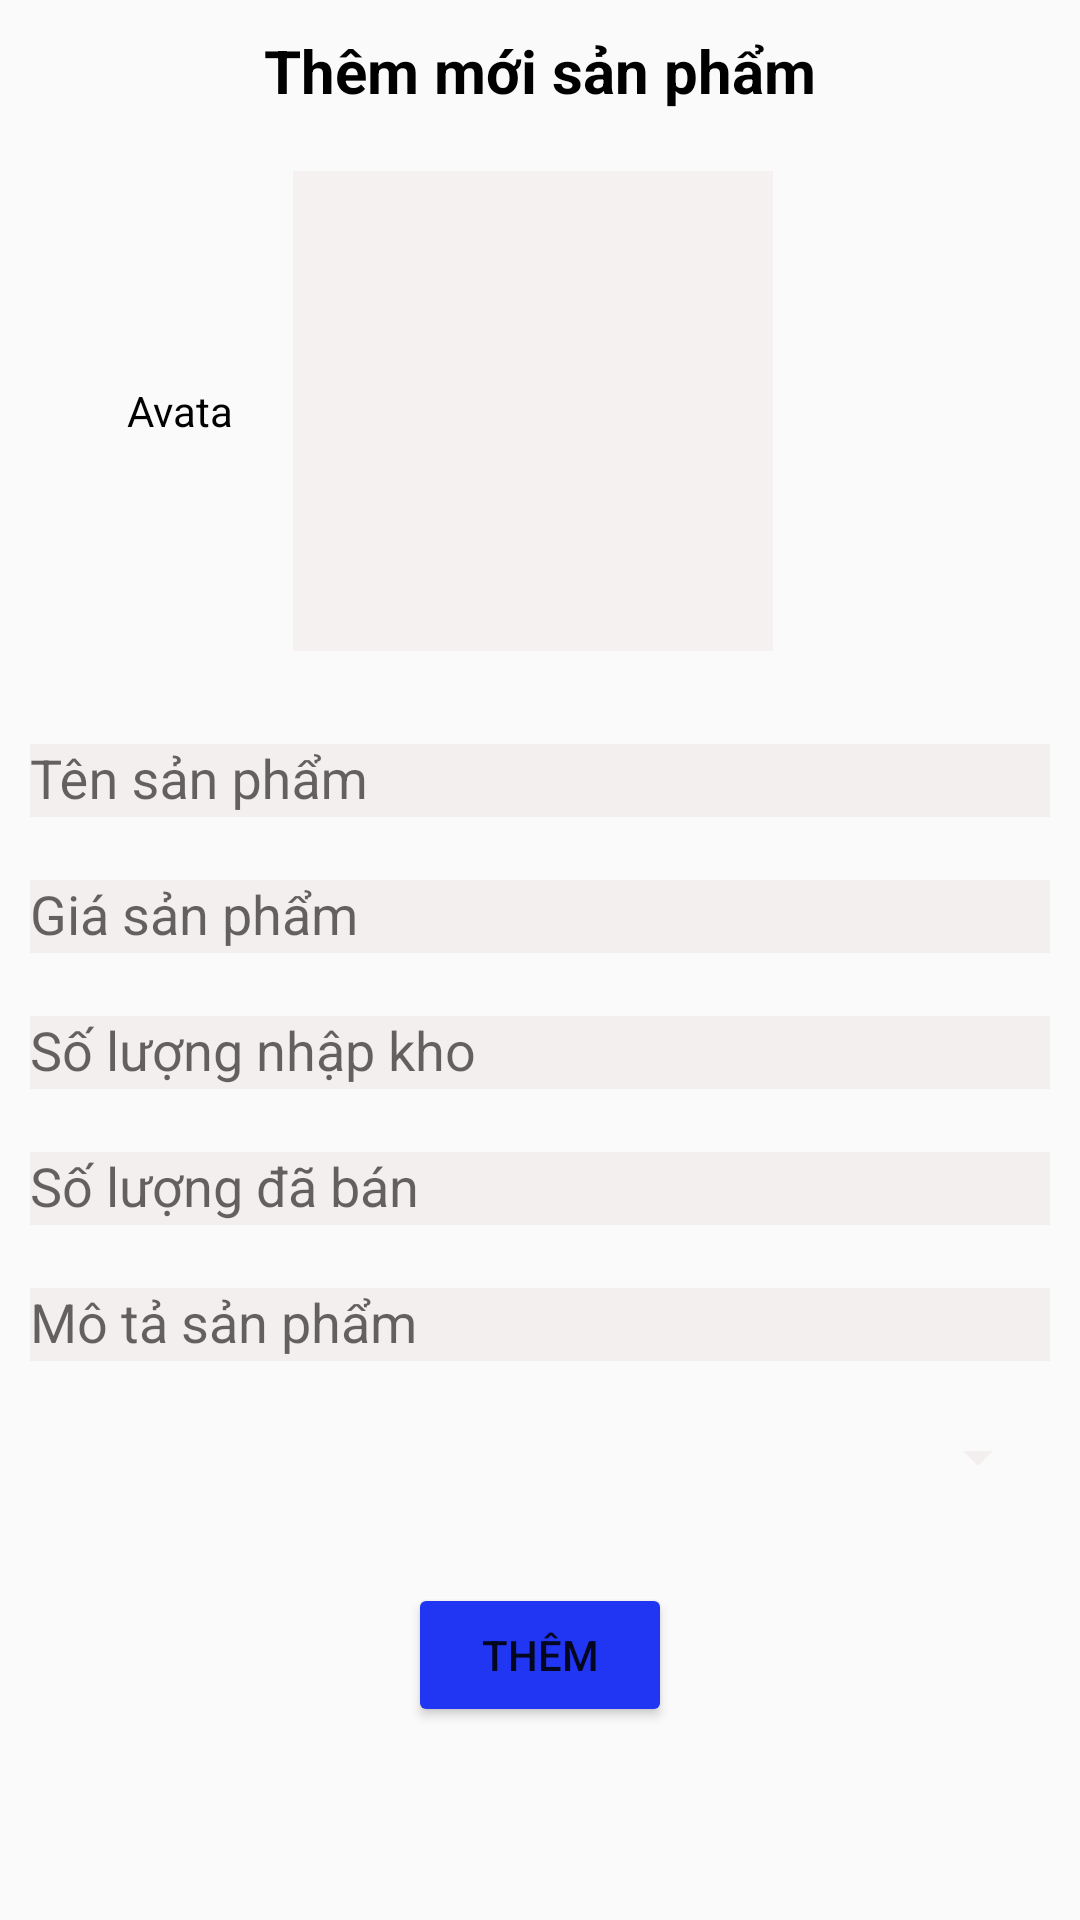

Layout XML and referenced resources for this Android screen:
<!-- AndroidManifest.xml: application theme Theme.UngdungBanXedap -->
<!-- res/layout/dialog_add_product.xml -->
<?xml version="1.0" encoding="utf-8"?>
<LinearLayout xmlns:android="http://schemas.android.com/apk/res/android"
    android:layout_width="match_parent"
    android:layout_height="match_parent"
    android:orientation="vertical">

    <ScrollView
        android:layout_width="match_parent"
        android:layout_height="match_parent">
        <LinearLayout
            android:orientation="vertical"
            android:layout_width="match_parent"
            android:layout_height="match_parent">
            <TextView
                android:layout_width="match_parent"
                android:layout_height="wrap_content"
                android:layout_margin="10dp"
                android:gravity="center"
                android:text="Thêm mới sản phẩm"
                android:textColor="@color/black"
                android:textStyle="bold"
                android:textSize="20dp" />
            <LinearLayout
                android:orientation="horizontal"
                android:gravity="center"
                android:layout_width="match_parent"
                android:layout_height="wrap_content">
                <TextView
                    android:layout_width="wrap_content"
                    android:layout_height="wrap_content"
                    android:text="Avata"
                    android:textColor="@color/black"
                    android:layout_marginRight="20dp"/>
                <ImageView
                    android:id="@+id/img_up_avatar_product"
                    android:layout_gravity="center"
                    android:layout_marginBottom="10dp"
                    android:background="#F6F1F1"
                    android:layout_marginTop="10dp"
                    android:layout_width="160dp"
                    android:layout_height="160dp"/>
                <ImageView
                    android:id="@+id/add_img_product"
                    android:layout_gravity="center"
                    android:layout_marginLeft="20dp"
                    android:src="@drawable/img_9"
                    android:layout_width="40dp"
                    android:layout_height="40dp"
                    />
            </LinearLayout>

            <com.google.android.material.textfield.TextInputLayout
                android:layout_width="match_parent"
                android:layout_margin="10dp"
                android:layout_height="wrap_content">
                <com.google.android.material.textfield.TextInputEditText
                    android:id="@+id/ed_add_nameProduct"
                    android:layout_width="match_parent"
                    android:background="#F4EFEF"
                    android:layout_height="wrap_content"
                    android:hint="Tên sản phẩm"/>
            </com.google.android.material.textfield.TextInputLayout>
            <com.google.android.material.textfield.TextInputLayout
                android:layout_width="match_parent"
                android:layout_marginLeft="10dp"
                android:layout_marginRight="10dp"
                android:layout_height="wrap_content">
                <com.google.android.material.textfield.TextInputEditText
                    android:id="@+id/ed_add_priceProduct"
                    android:layout_width="match_parent"
                    android:layout_height="wrap_content"
                    android:background="#F4EFEF"
                    android:hint="Giá sản phẩm"/>
            </com.google.android.material.textfield.TextInputLayout>
            <com.google.android.material.textfield.TextInputLayout
                android:layout_width="match_parent"
                android:layout_margin="10dp"
                android:layout_height="wrap_content">
                <com.google.android.material.textfield.TextInputEditText
                    android:id="@+id/ed_add_stockProduct"
                    android:layout_width="match_parent"
                    android:layout_height="wrap_content"
                    android:background="#F4EFEF"
                    android:hint="Số lượng nhập kho"/>
            </com.google.android.material.textfield.TextInputLayout>
            <com.google.android.material.textfield.TextInputLayout
                android:layout_width="match_parent"
                android:layout_marginLeft="10dp"
                android:layout_marginRight="10dp"
                android:layout_height="wrap_content">
                <com.google.android.material.textfield.TextInputEditText
                    android:id="@+id/ed_add_soldProduct"
                    android:layout_width="match_parent"
                    android:layout_height="wrap_content"
                    android:background="#F4EFEF"
                    android:hint="Số lượng đã bán"/>
            </com.google.android.material.textfield.TextInputLayout>
            <com.google.android.material.textfield.TextInputLayout
                android:layout_width="match_parent"
                android:layout_margin="10dp"
                android:layout_height="wrap_content">
                <com.google.android.material.textfield.TextInputEditText
                    android:id="@+id/ed_add_describeProduct"
                    android:layout_width="match_parent"
                    android:layout_height="wrap_content"
                    android:background="#F4EFEF"
                    android:hint="Mô tả sản phẩm"/>
            </com.google.android.material.textfield.TextInputLayout>

            <Spinner
                android:layout_margin="10dp"
                android:id="@+id/spin_category"
                android:backgroundTint="#F4EFEF"
                android:layout_width="match_parent"
                android:layout_height="wrap_content"
                />

            <Button
                android:id="@+id/btnSaveAddProduct"
                android:layout_marginTop="20dp"
                android:layout_width="wrap_content"
                android:layout_height="wrap_content"
                android:layout_gravity="center"
                android:backgroundTint="#2136F3"
                android:text="Thêm" />

        </LinearLayout>

    </ScrollView>
</LinearLayout>
<!-- resources referenced by this layout -->
<resources>
  <color name="black">#FF000000</color>
  <style name="Theme.UngdungBanXedap" parent="Theme.AppCompat.DayNight.NoActionBar">
          
          <item name="colorPrimary">@color/purple_500</item>
          <item name="colorPrimaryVariant">@color/purple_700</item>
          <item name="colorOnPrimary">@color/white</item>
          
          <item name="colorSecondary">@color/teal_200</item>
          <item name="colorSecondaryVariant">@color/teal_700</item>
          <item name="colorOnSecondary">@color/black</item>
          
          <item name="android:statusBarColor">?attr/colorPrimaryVariant</item>
          
      </style>
  <color name="purple_500">#FF6200EE</color>
  <color name="purple_700">#FF3700B3</color>
  <color name="white">#FFFFFFFF</color>
  <color name="teal_200">#FF03DAC5</color>
  <color name="teal_700">#FF018786</color>
</resources>
